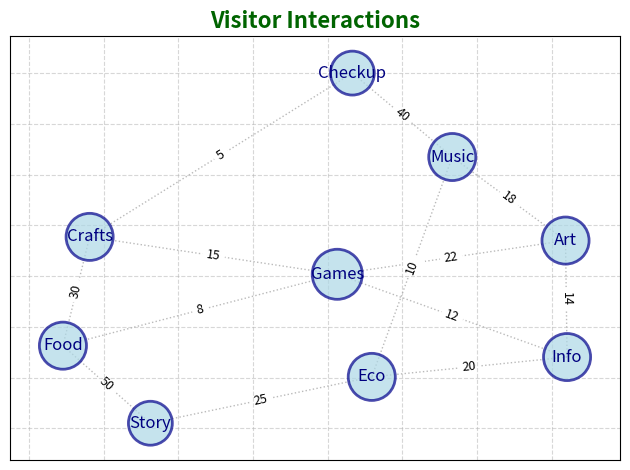

Here is the Python script that generated this plot:
import matplotlib.pyplot as plt
import networkx as nx

nodes = [
    "Checkup", "Art", "Food",
    "Story", "Eco", "Games",
    "Info", "Crafts", "Music"
]

edges = [
    ("Music", "Eco", 10),
    ("Games", "Art", 22),
    ("Crafts", "Games", 15),
    ("Info", "Eco", 20),
    ("Checkup", "Crafts", 5),
    ("Story", "Food", 50),
    ("Art", "Music", 18),
    ("Food", "Games", 8),
    ("Food", "Crafts", 30),
    ("Eco", "Story", 25),
    ("Checkup", "Music", 40),
    ("Games", "Info", 12),
    ("Info", "Art", 14)
]

G = nx.Graph()
G.add_nodes_from(nodes)
G.add_weighted_edges_from(edges)

pos = nx.spring_layout(G, seed=42)
node_color = 'lightblue'  # Changed to a single color
node_sizes = [700 + 150 * G.degree(node) for node in G.nodes]

nx.draw_networkx_nodes(
    G, pos, node_size=node_sizes, node_color=node_color,
    edgecolors='darkblue', linewidths=2, alpha=0.7
)
nx.draw_networkx_edges(
    G, pos, edgelist=edges,
    edge_color='darkgrey', style='dotted', alpha=0.8
)
nx.draw_networkx_labels(G, pos, font_size=12, font_family='sans-serif', font_color='navy')
edge_labels = {(u, v): f"{w}" for u, v, w in edges}
nx.draw_networkx_edge_labels(G, pos, edge_labels=edge_labels, font_size=9, label_pos=0.5)

plt.title("Visitor Interactions", fontsize=16, fontweight='bold', color='darkgreen')
plt.tight_layout()
plt.grid(True, linestyle='--', alpha=0.5)
plt.show()
